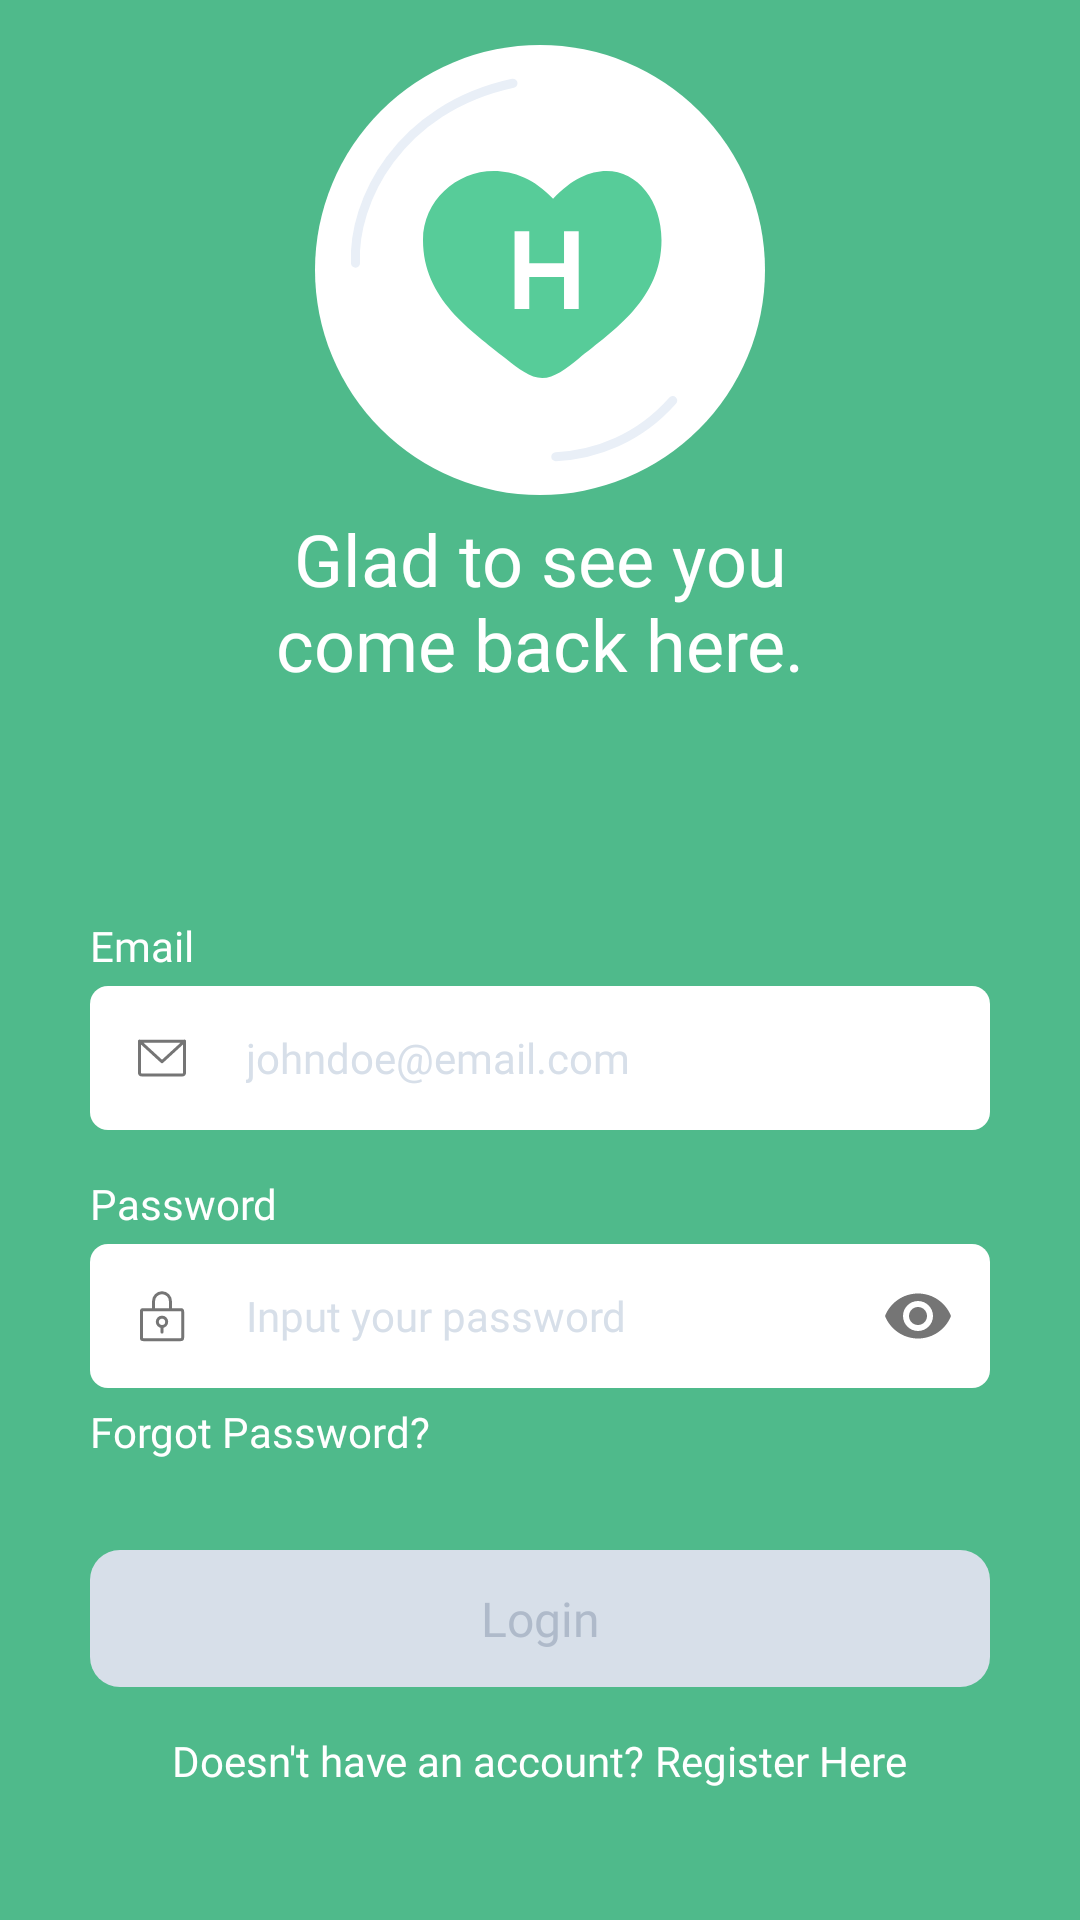

The Android layout XML behind this screen, and the referenced resources:
<!-- AndroidManifest.xml: application theme Theme.Hearmony -->
<!-- res/layout/activity_login.xml -->
<?xml version="1.0" encoding="utf-8"?>
<androidx.constraintlayout.widget.ConstraintLayout xmlns:android="http://schemas.android.com/apk/res/android"
    xmlns:app="http://schemas.android.com/apk/res-auto"
    xmlns:tools="http://schemas.android.com/tools"
    android:layout_width="match_parent"
    android:layout_height="match_parent"
    android:background="@color/dark_green"
    android:fillViewport="true"
    tools:context=".activity.LoginActivity">

    <ImageView
        app:layout_constraintTop_toTopOf="parent"
        app:layout_constraintStart_toStartOf="parent"
        app:layout_constraintEnd_toEndOf="parent"
        android:id="@+id/iv_logo"
        android:layout_width="wrap_content"
        android:layout_height="wrap_content"
        android:layout_gravity="center"
        android:layout_marginTop="15dp"
        android:src="@drawable/ic_logo" />

    <TextView
        app:layout_constraintTop_toBottomOf="@id/iv_logo"
        app:layout_constraintStart_toStartOf="parent"
        app:layout_constraintEnd_toEndOf="parent"
        android:id="@+id/tv_main"
        android:layout_width="193dp"
        android:layout_height="wrap_content"
        android:layout_gravity="center"
        android:layout_marginTop="5dp"
        android:fontFamily="@font/manrope_extrabold"
        android:gravity="center"
        android:text="Glad to see you come back here."
        android:textColor="@color/white"
        android:textSize="24sp" />


    <LinearLayout
        android:layout_width="match_parent"
        android:layout_height="wrap_content"
        android:layout_marginHorizontal="30dp"
        android:layout_marginTop="75dp"
        android:orientation="vertical"
        app:layout_constraintEnd_toEndOf="parent"
        app:layout_constraintStart_toStartOf="parent"
        app:layout_constraintTop_toBottomOf="@id/tv_main">

        <TextView
            android:layout_width="wrap_content"
            android:layout_height="wrap_content"
            android:fontFamily="@font/manrope_extrabold"
            android:text="Email"
            android:textColor="@color/white"
            app:layout_constraintStart_toStartOf="parent" />

        <com.google.android.material.textfield.TextInputLayout
            android:layout_width="match_parent"
            android:layout_height="wrap_content"
            android:layout_marginTop="4dp"
            app:hintEnabled="false"
            app:startIconDrawable="@drawable/ic_email">

            <com.google.android.material.textfield.TextInputEditText
                android:id="@+id/et_email"
                android:layout_width="match_parent"
                android:layout_height="match_parent"
                android:background="@drawable/bg_auth_edittext"
                android:fontFamily="@font/manrope"
                android:hint="johndoe@email.com"
                android:inputType="textEmailAddress"
                android:paddingStart="45dp"
                android:textColorHint="@color/gray"
                android:textSize="14sp" />

        </com.google.android.material.textfield.TextInputLayout>

        <TextView
            android:layout_width="wrap_content"
            android:layout_height="wrap_content"
            android:layout_marginTop="15dp"
            android:fontFamily="@font/manrope_extrabold"
            android:text="Password"
            android:textColor="@color/white"
            app:layout_constraintStart_toStartOf="parent" />

        <com.google.android.material.textfield.TextInputLayout
            android:layout_width="match_parent"
            android:layout_height="wrap_content"
            android:layout_marginTop="4dp"
            app:hintEnabled="false"
            app:passwordToggleEnabled="true"
            app:startIconDrawable="@drawable/ic_password">

            <com.google.android.material.textfield.TextInputEditText
                android:id="@+id/et_password"
                android:layout_width="match_parent"
                android:layout_height="match_parent"
                android:background="@drawable/bg_auth_edittext"
                android:fontFamily="@font/manrope"
                android:hint="Input your password"
                android:inputType="textPassword"
                android:paddingStart="45dp"
                android:textColorHint="@color/gray"
                android:textSize="14sp" />

        </com.google.android.material.textfield.TextInputLayout>

        <TextView
            android:id="@+id/forgot"
            android:layout_width="wrap_content"
            android:layout_height="wrap_content"
            android:layout_marginTop="5dp"
            android:fontFamily="@font/manrope"
            android:text="Forgot Password?"
            android:textColor="@color/white" />

        <Button
            android:id="@+id/btn_login"
            style="@style/Widget.Disabled.Button"
            android:layout_width="match_parent"
            android:layout_height="wrap_content"
            android:layout_marginTop="30dp"
            android:enabled="false"
            android:text="Login" />

        <LinearLayout
            android:layout_width="wrap_content"
            android:layout_height="wrap_content"
            android:layout_gravity="center"
            android:layout_marginTop="15dp"
            android:gravity="center"
            android:orientation="horizontal">

            <TextView
                android:layout_width="wrap_content"
                android:layout_height="wrap_content"
                android:fontFamily="@font/manrope"
                android:text="Doesn't have an account? "
                android:textColor="@color/white" />

            <TextView
                android:id="@+id/tv_register"
                android:layout_width="wrap_content"
                android:layout_height="wrap_content"
                android:fontFamily="@font/manrope_extrabold"
                android:text="Register Here"
                android:textColor="@color/white" />

        </LinearLayout>
    </LinearLayout>


</androidx.constraintlayout.widget.ConstraintLayout>
<!-- resources referenced by this layout -->
<resources>
  <color name="dark_green">#4FBA8B</color>
  <color name="gray">#D7DFE9</color>
  <color name="white">#FFFFFFFF</color>
  <!-- drawable bg_auth_edittext (drawable) -->
  <?xml version="1.0" encoding="utf-8"?>
  <selector xmlns:android="http://schemas.android.com/apk/res/android">
      <item android:state_focused="true">
          <shape android:shape="rectangle">
              <corners android:radius="6dp" />
              <solid android:color="@color/white" />
              <stroke android:width="1dp" android:color="@color/black" />
          </shape>
      </item>
      <item>
          <shape android:shape="rectangle">
              <corners android:radius="6dp" />
              <solid android:color="@color/white" />
          </shape>
      </item>
  </selector>
  <style name="Widget.Disabled.Button" parent="Widget.Base.Button">
          <item name="android:background">@drawable/bg_disabled</item>
          <item name="android:textColor">#AFBACA</item>
      </style>
  <style name="Theme.Hearmony" parent="Base.Theme.Hearmony" />
  <color name="black">#FF000000</color>
  <style name="Widget.Base.Button" parent="Widget.AppCompat.Button">
          <item name="android:minHeight">0dp</item>
          <item name="android:background">@drawable/bg_button</item>
          <item name="android:paddingVertical" tools:targetApi="o">12dp</item>
          <item name="android:textAllCaps">false</item>
          <item name="android:textSize">16sp</item>
          <item name="fontFamily">@font/manrope_extrabold</item>
          <item name="android:textColor">@color/white</item>
      </style>
  <!-- drawable bg_disabled (drawable) -->
  <?xml version="1.0" encoding="utf-8"?>
  <shape xmlns:android="http://schemas.android.com/apk/res/android" android:shape="rectangle">
      <solid android:color="#D7DFE9"/>
      <corners android:radius="10dp"/>
  </shape>
  <style name="Base.Theme.Hearmony" parent="Theme.AppCompat.Light.NoActionBar">
          
          <item name="colorPrimary">@color/primary_green</item>
          <item name="colorPrimaryDark">@color/dark_green</item>
          <item name="android:windowLightStatusBar">false</item>
          <item name="buttonStyle">@style/Widget.Base.Button</item>
          <item name="bottomNavigationStyle">@style/Widget.BottomNavigationView</item>
      </style>
  <!-- drawable bg_button (drawable) -->
  <?xml version="1.0" encoding="utf-8"?>
  <shape xmlns:android="http://schemas.android.com/apk/res/android" android:shape="rectangle">
      <solid android:color="@color/primary_green"/>
      <corners android:radius="10dp"/>
  </shape>
  <color name="primary_green">#FF57CC99</color>
  <style name="Widget.BottomNavigationView" parent="Widget.Design.BottomNavigationView">
          <item name="android:background">@drawable/bg_bottomnav</item>
          <item name="labelVisibilityMode">labeled</item>
          <item name="itemIconSize">20dp</item>
          <item name="itemPaddingBottom">18dp</item>
          <item name="itemPaddingTop">24dp</item>
          <item name="itemIconTint">@drawable/color_bottomnav_item</item>
          <item name="itemTextColor">@drawable/color_bottomnav_item</item>
      </style>
  <!-- drawable bg_bottomnav (drawable) -->
  <?xml version="1.0" encoding="utf-8"?>
  <shape xmlns:android="http://schemas.android.com/apk/res/android" android:shape="rectangle">
      <solid android:color="@color/white"/>
      <corners android:topRightRadius="15dp" android:topLeftRadius="15dp"/>
  
  </shape>
  <!-- drawable color_bottomnav_item (drawable) -->
  <?xml version="1.0" encoding="utf-8"?>
  <selector xmlns:android="http://schemas.android.com/apk/res/android">
      <item android:state_selected="true" android:color="@color/primary_green"/>
      <item android:color="@color/slate_300"/>
  </selector>
  <color name="slate_300">#AFBACA</color>
</resources>
